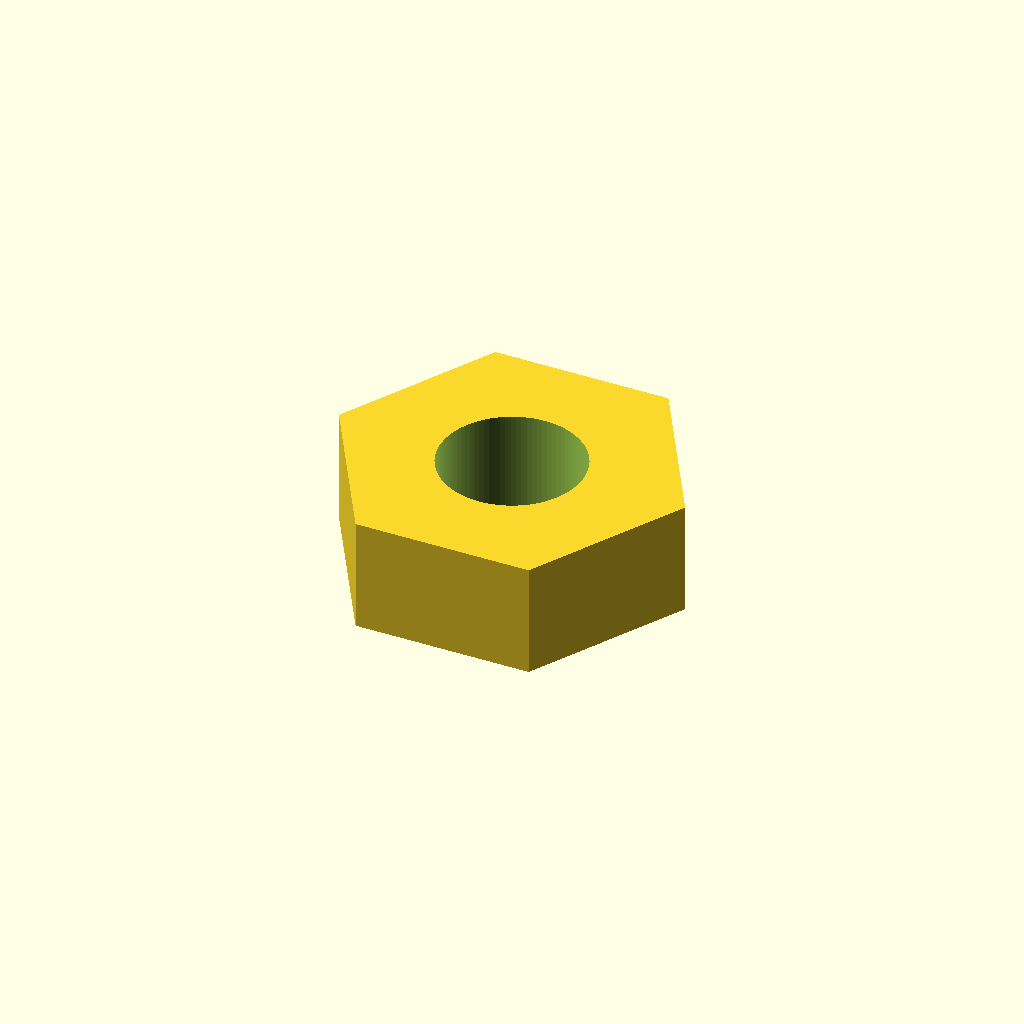
Cell 1: the model at its default parameters.
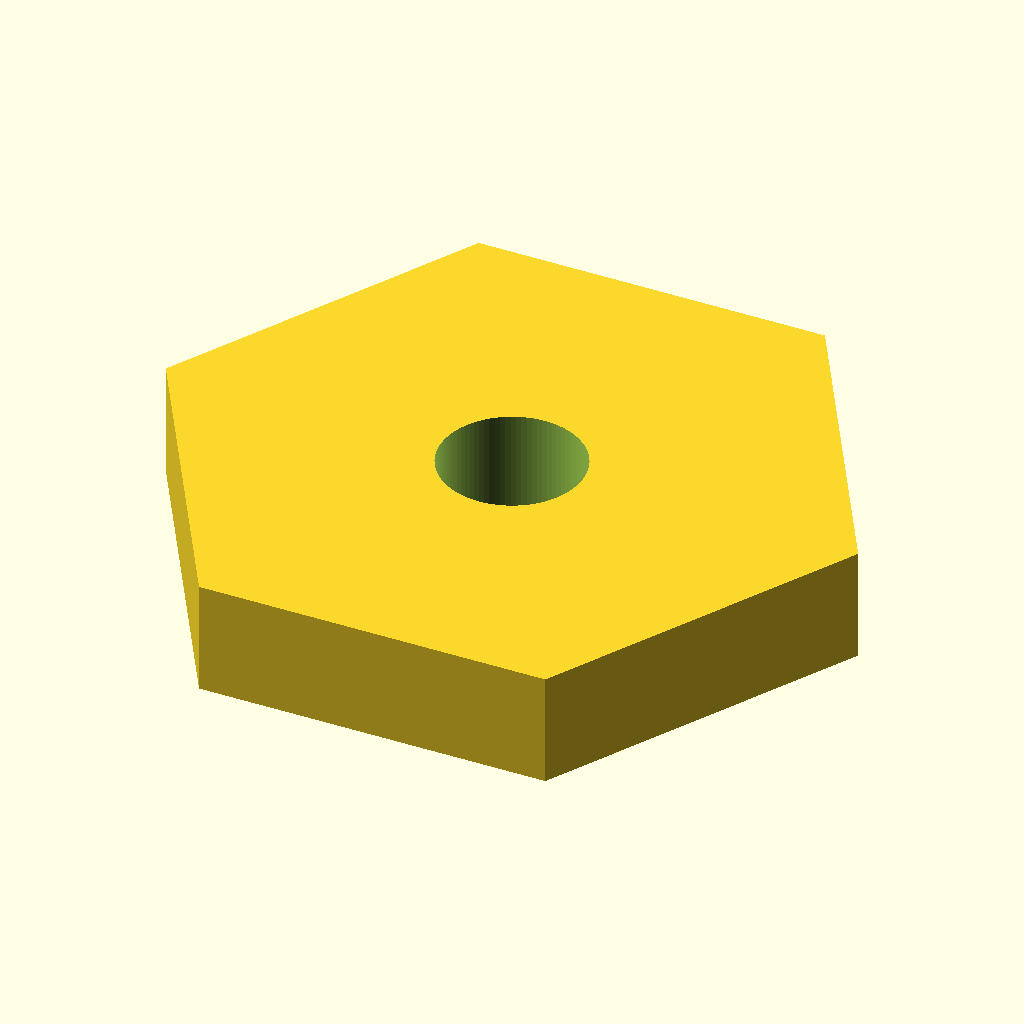
Cell 2: the same model with across_flats = 12.8.
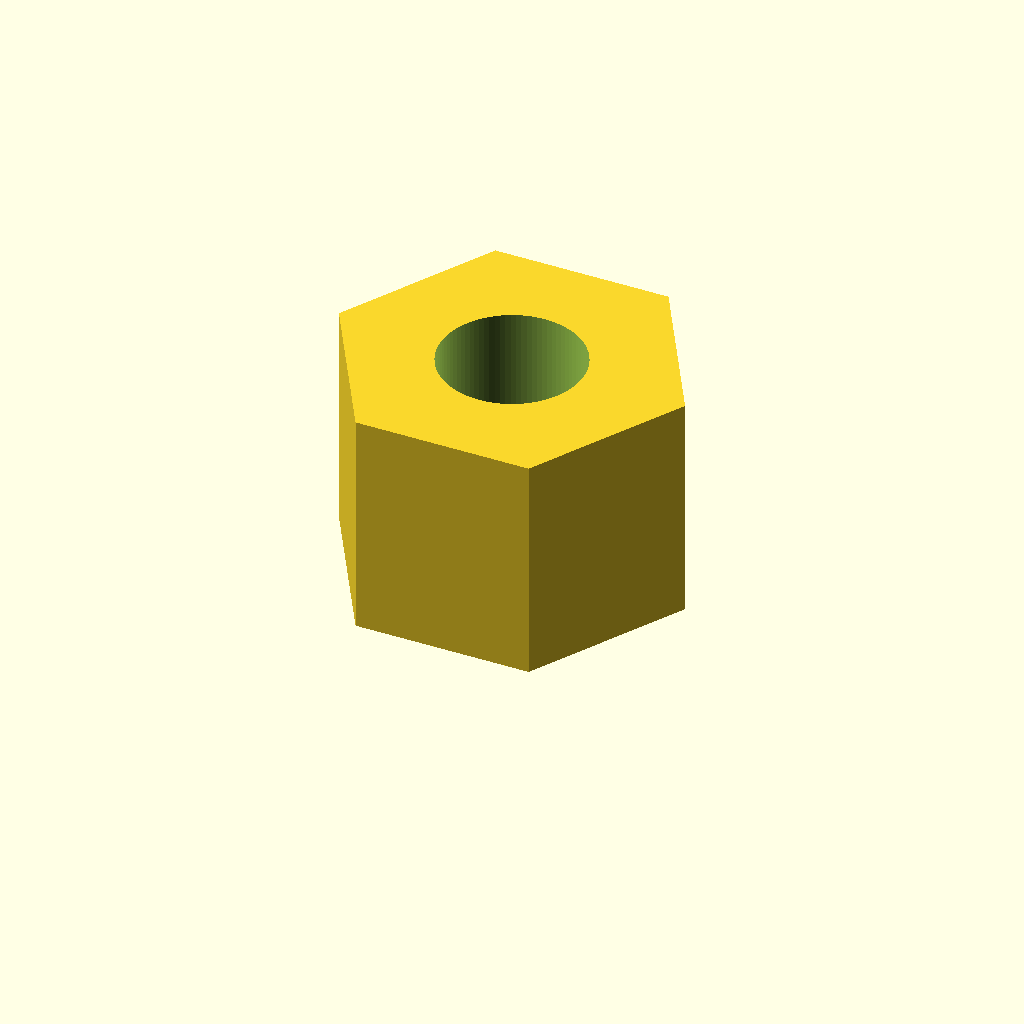
Cell 3 — thickness set to 4.8, the other parameters unchanged.
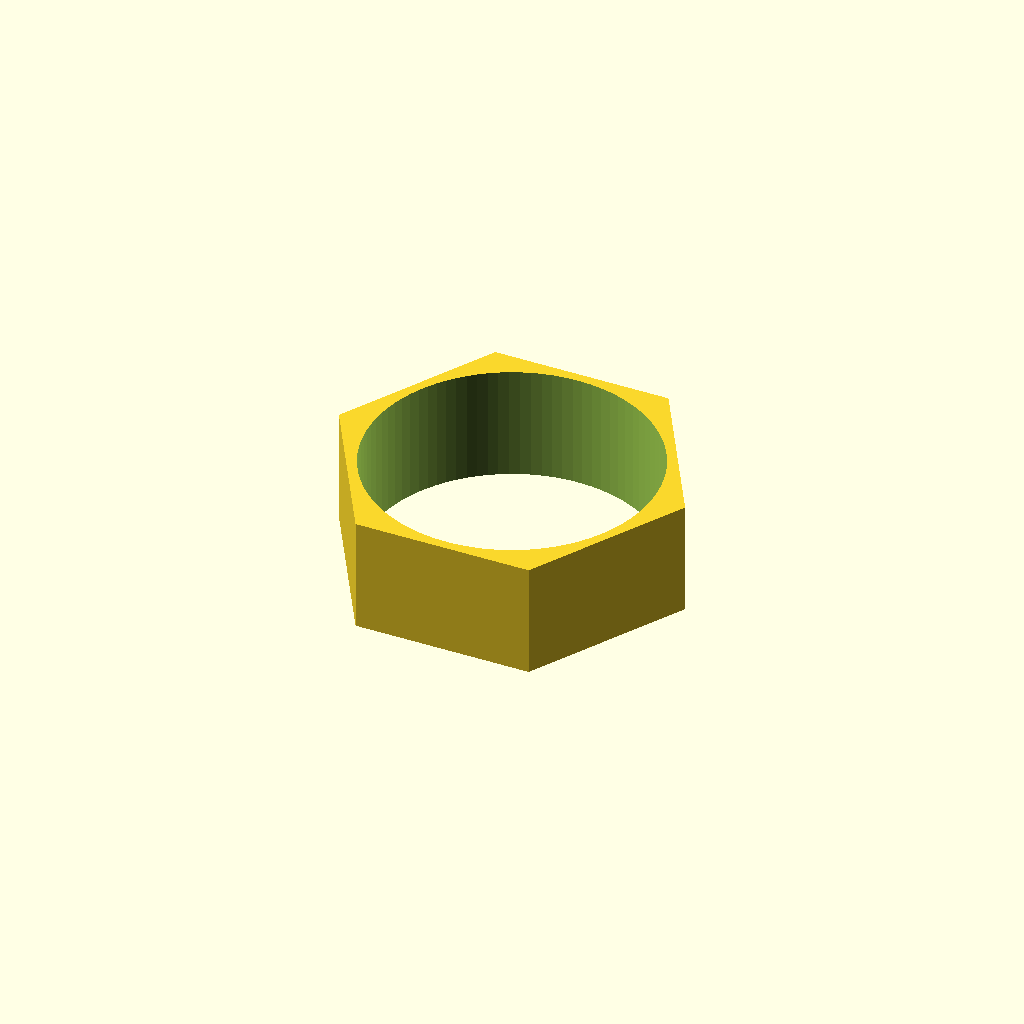
Cell 4: hole_d = 6 (everything else at default).
All cells are drawn from one camera (rotation 55°, 0°, 25°, orthographic, colour scheme Cornfield), so only the parameter changes between them.
Source of the model, additional_study/matched_effort/results/direct_matched_calls/scad/nut__M3_nut.scad:
$fn = 120;

across_flats = 6.4;   // mm
thickness    = 2.4;   // mm
hole_d       = 3.0;   // mm (clearance as specified)

module hex_prism_af(af, h) {
    // For a regular hexagon: across_flats = sqrt(3) * circumradius
    r = af / sqrt(3);
    cylinder(h = h, r = r, $fn = 6);
}

difference() {
    hex_prism_af(across_flats, thickness);
    translate([0,0,-0.2])
        cylinder(h = thickness + 0.4, d = hole_d, $fn = 90);
}
Customizer parameters (derived from the source; name, type, default, range or options):
across_flats: number, default 6.4
thickness: number, default 2.4
hole_d: number, default 3
